Image classification data set "hsqc" (stefhk3/nmrchemclassify on GitHub). Class labels (9): alkaloids and derivatives, benzenoids, lipids and lipid-like molecules, nucleosides nucleotides and analogues, organic acids and derivatives, organic nitrogen compounds, organic oxygen compounds, organoheterocyclic compounds, phenylpropanoids and polyketides.

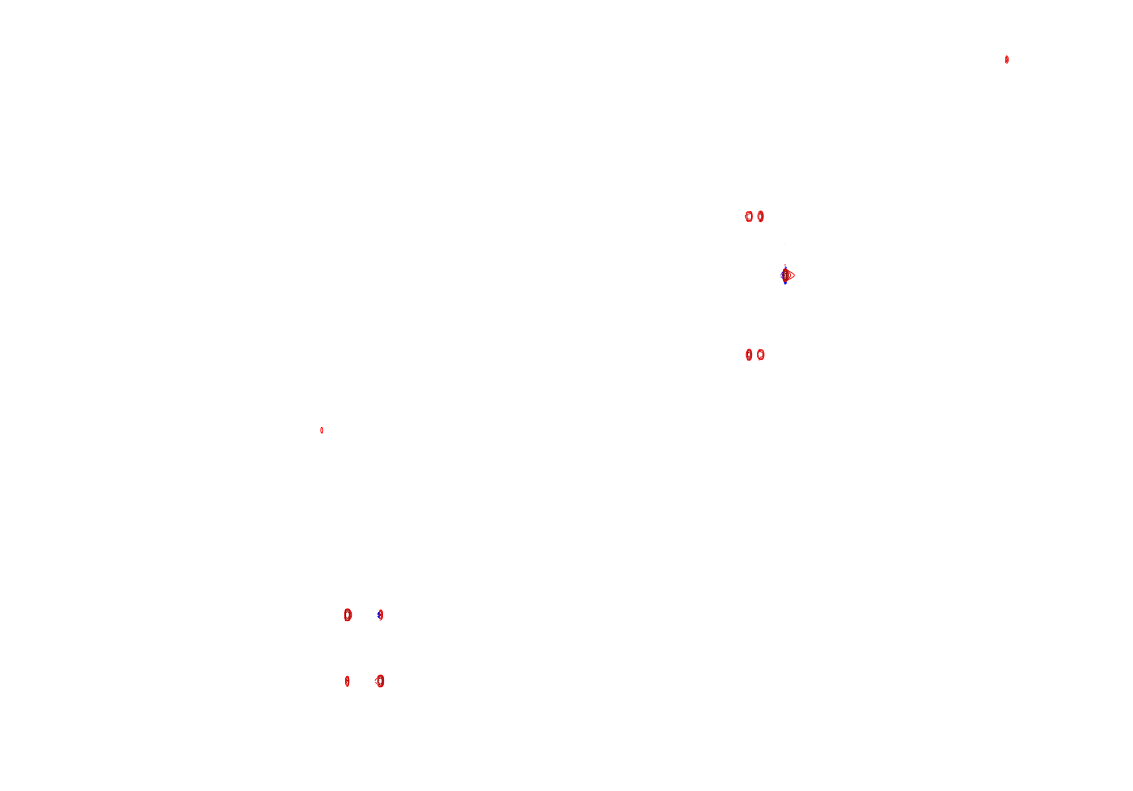
Label: benzenoids

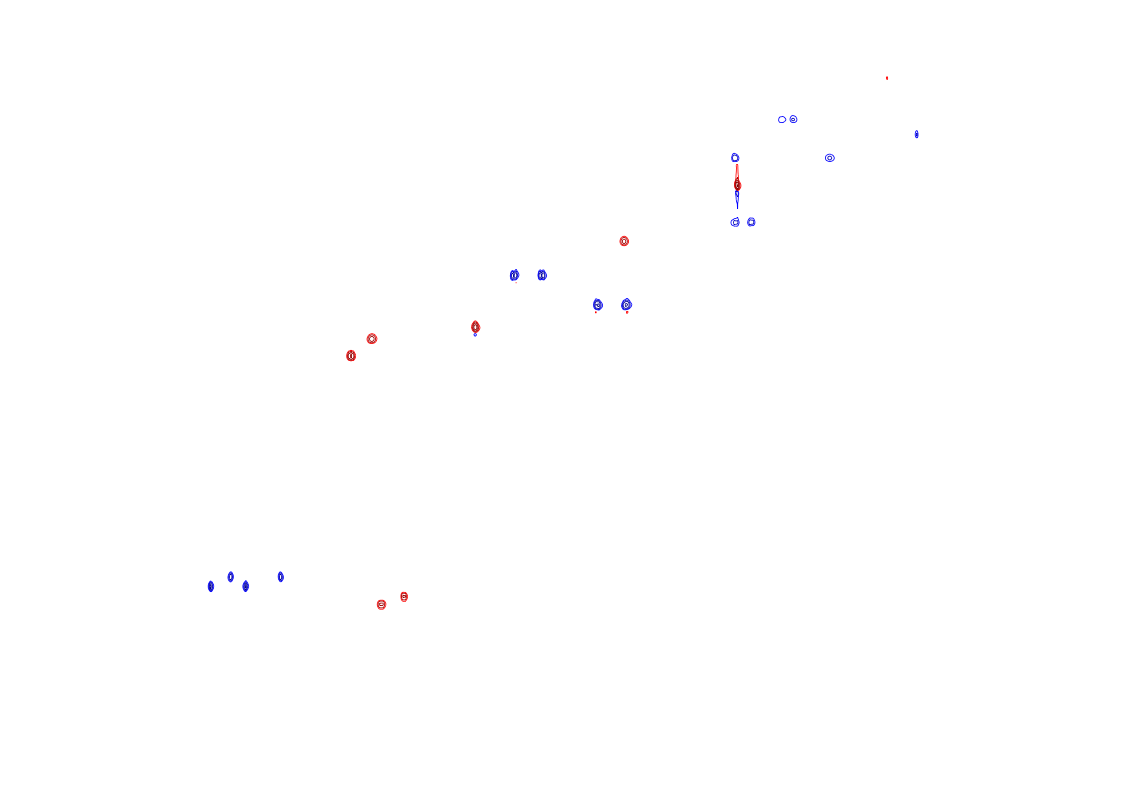
Label: lipids and lipid-like molecules

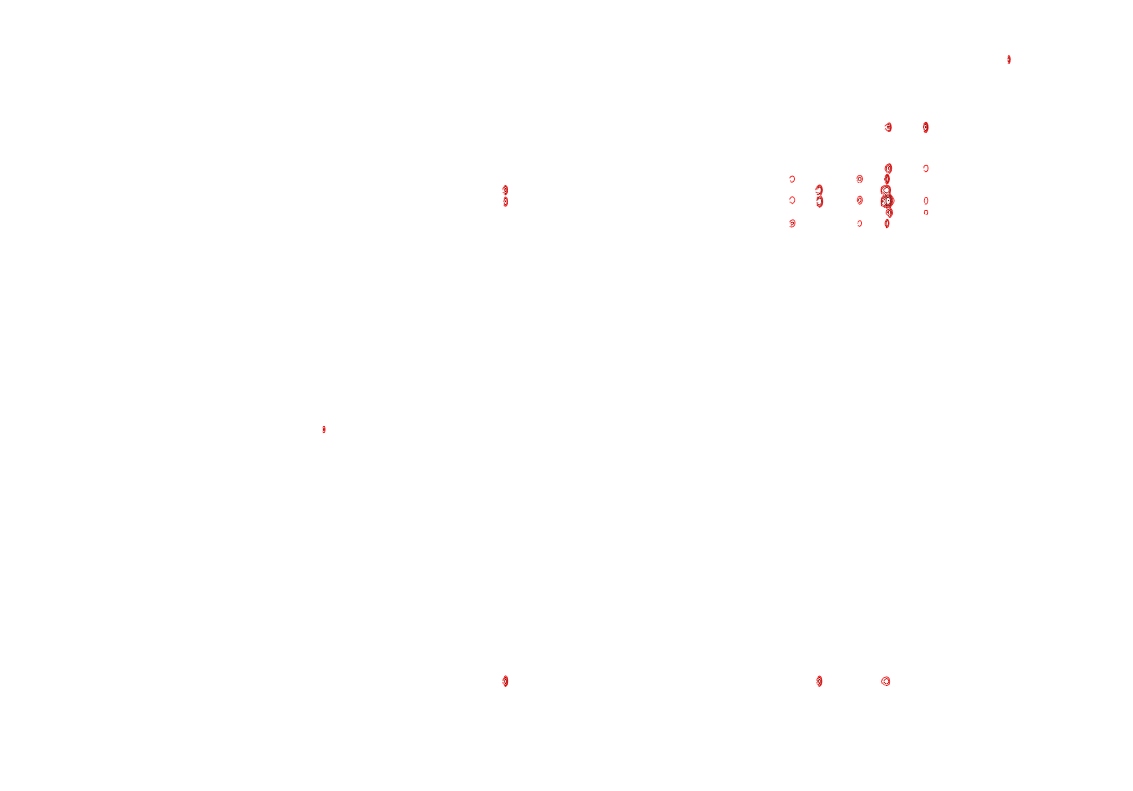
Label: lipids and lipid-like molecules

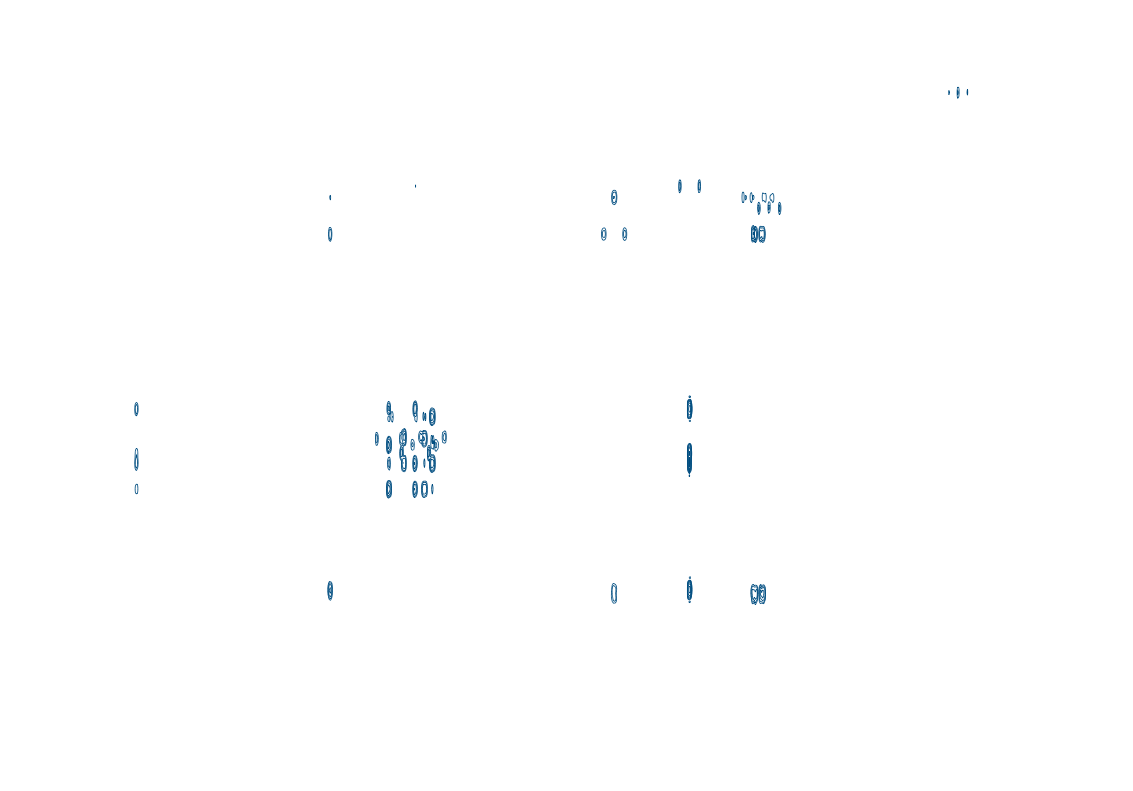
Label: organic acids and derivatives

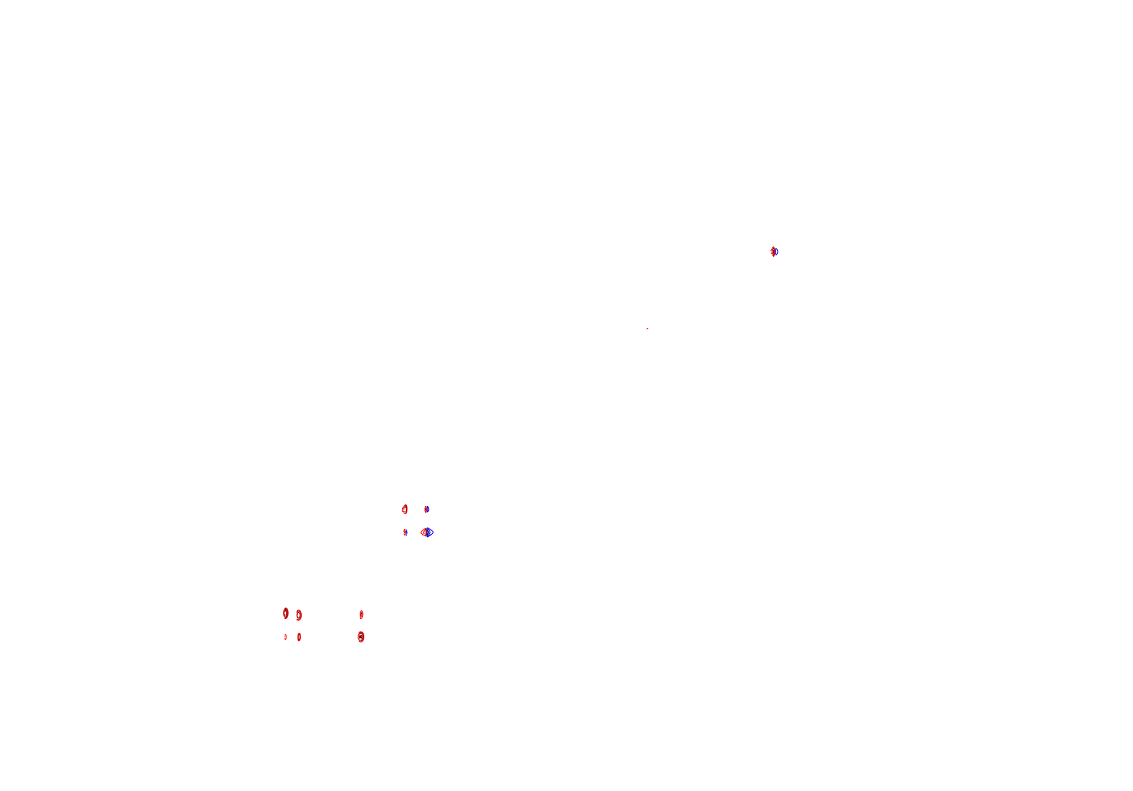
Label: phenylpropanoids and polyketides

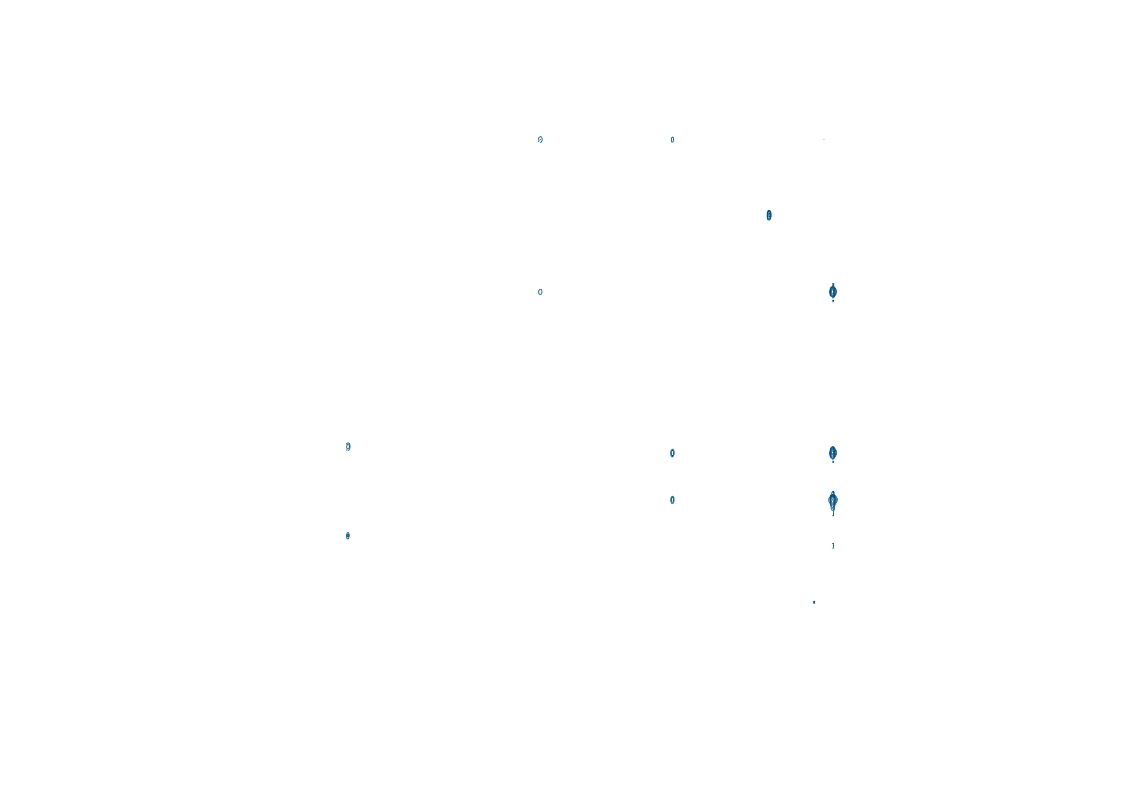
Label: organoheterocyclic compounds
